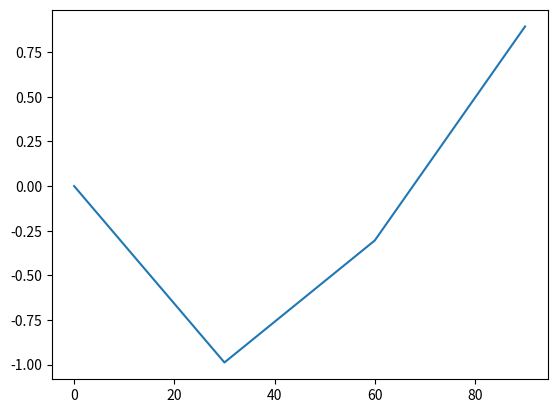

Python code for this plot: (Note: this script raises an exception after producing the figure.)
# Matplotlib is powerful but very low-level.
# Seaborn adds high-level features like automatic styling, themes, color palettes, and dataframe integration.
# Seaborn comes with built in Datasets
# Makes complex plots (like boxplots, violin plots, heatmaps, pairplots) very easy.

import seaborn as sns
import matplotlib.pyplot as plt
import numpy as np

x=np.array(np.arange(0,100,30))
y=np.sin(x)

sns.lineplot(x=x,y=y)
plt.savefig("./3_Matplotlib_Seaborn/Images/25_seaborn.png")





